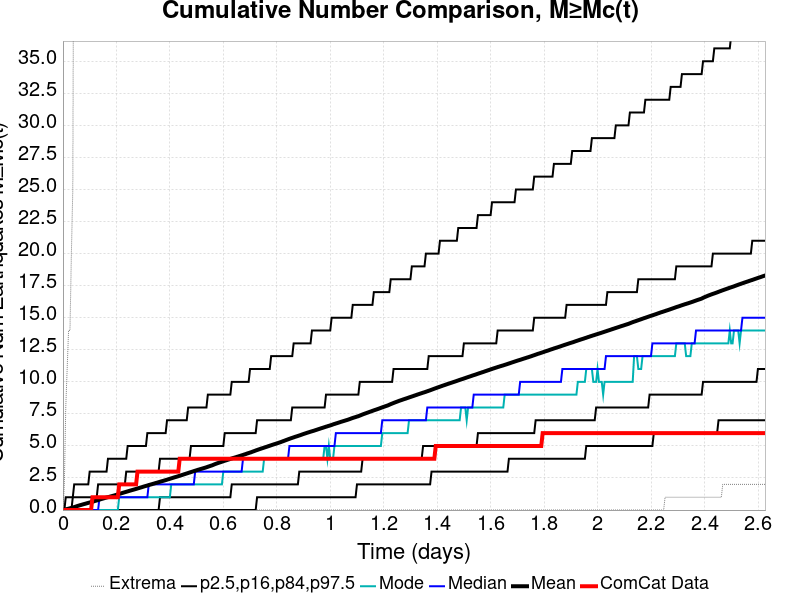

The file beside this chart, header and first rows:
Time (days), ComCat Data, Simulation Mean, Simulation Median, Simulation Mode, Simulation Minimum, Simulation Maximum, 2.5 %-ile, 16 %-ile, 84 %-ile, 97.5 %-ile
0.0, 0.0, 0.0, 0.0, 0.0, 0.0, 0.0, 0.0, 0.0, 0.0, 0.0
0.00526, 0.0, 0.0256, 0.0, 0.0, 0.0, 2.0, 0.0, 0.0, 0.0, 0.0
0.01052, 0.0, 0.0542, 0.0, 0.0, 0.0, 8.0, 0.0, 0.0, 0.0, 1.0
0.01578, 0.0, 0.0824, 0.0, 0.0, 0.0, 11.0, 0.0, 0.0, 0.0, 1.0
0.02104, 0.0, 0.1094, 0.0, 0.0, 0.0, 14.0, 0.0, 0.0, 0.0, 1.0
0.0263, 0.0, 0.1389, 0.0, 0.0, 0.0, 14.0, 0.0, 0.0, 0.0, 1.0
0.03156, 0.0, 0.1661, 0.0, 0.0, 0.0, 20.0, 0.0, 0.0, 0.0, 1.0
0.03682, 0.0, 0.1987, 0.0, 0.0, 0.0, 25.0, 0.0, 0.0, 1.0, 1.0
0.04208, 0.0, 0.2317, 0.0, 0.0, 0.0, 58.0, 0.0, 0.0, 1.0, 2.0
0.04734, 0.0, 0.2662, 0.0, 0.0, 0.0, 76.0, 0.0, 0.0, 1.0, 2.0
0.0526, 0.0, 0.3058, 0.0, 0.0, 0.0, 96.0, 0.0, 0.0, 1.0, 2.0
0.05786, 0.0, 0.3401, 0.0, 0.0, 0.0, 106.0, 0.0, 0.0, 1.0, 2.0
0.06312, 0.0, 0.373, 0.0, 0.0, 0.0, 112.0, 0.0, 0.0, 1.0, 2.0
0.06838, 0.0, 0.4038, 0.0, 0.0, 0.0, 119.0, 0.0, 0.0, 1.0, 2.0
0.07364, 0.0, 0.436, 0.0, 0.0, 0.0, 125.0, 0.0, 0.0, 1.0, 2.0
0.0789, 0.0, 0.4672, 0.0, 0.0, 0.0, 135.0, 0.0, 0.0, 1.0, 2.0
0.08416, 0.0, 0.4974, 0.0, 0.0, 0.0, 140.0, 0.0, 0.0, 1.0, 2.0
0.08942, 0.0, 0.5281, 0.0, 0.0, 0.0, 143.0, 0.0, 0.0, 1.0, 2.0
0.09468, 0.0, 0.5602, 0.0, 0.0, 0.0, 151.0, 0.0, 0.0, 1.0, 2.0
0.09994, 0.0, 0.5895, 0.0, 0.0, 0.0, 154.0, 0.0, 0.0, 1.0, 3.0
0.1052, 0.0, 0.6196, 0.0, 0.0, 0.0, 162.0, 0.0, 0.0, 1.0, 3.0
0.1105, 1.0, 0.6506, 0.0, 0.0, 0.0, 166.0, 0.0, 0.0, 1.0, 3.0
0.1157, 1.0, 0.6806, 0.0, 0.0, 0.0, 169.0, 0.0, 0.0, 1.0, 3.0
0.121, 1.0, 0.7167, 0.0, 0.0, 0.0, 173.0, 0.0, 0.0, 1.0, 3.0
0.1262, 1.0, 0.7469, 0.0, 0.0, 0.0, 175.0, 0.0, 0.0, 1.0, 3.0
0.1315, 1.0, 0.7796, 0.0, 0.0, 0.0, 178.0, 0.0, 0.0, 2.0, 3.0
0.1368, 1.0, 0.8156, 1.0, 0.0, 0.0, 182.0, 0.0, 0.0, 2.0, 3.0
0.142, 1.0, 0.8522, 1.0, 0.0, 0.0, 185.0, 0.0, 0.0, 2.0, 3.0
0.1473, 1.0, 0.8823, 1.0, 0.0, 0.0, 190.0, 0.0, 0.0, 2.0, 3.0
0.1525, 1.0, 0.9134, 1.0, 0.0, 0.0, 195.0, 0.0, 0.0, 2.0, 3.0
0.1578, 1.0, 0.9483, 1.0, 0.0, 0.0, 199.0, 0.0, 0.0, 2.0, 3.0
0.1631, 1.0, 0.9768, 1.0, 0.0, 0.0, 200.0, 0.0, 0.0, 2.0, 3.0
0.1683, 1.0, 1.007, 1.0, 0.0, 0.0, 202.0, 0.0, 0.0, 2.0, 4.0
0.1736, 1.0, 1.034, 1.0, 0.0, 0.0, 202.0, 0.0, 0.0, 2.0, 4.0
0.1788, 1.0, 1.064, 1.0, 0.0, 0.0, 207.0, 0.0, 0.0, 2.0, 4.0
0.1841, 1.0, 1.093, 1.0, 0.0, 0.0, 208.0, 0.0, 0.0, 2.0, 4.0
0.1894, 1.0, 1.126, 1.0, 0.0, 0.0, 211.0, 0.0, 0.0, 2.0, 4.0
0.1946, 1.0, 1.155, 1.0, 0.0, 0.0, 212.0, 0.0, 0.0, 2.0, 4.0
0.1999, 1.0, 1.188, 1.0, 0.0, 0.0, 215.0, 0.0, 0.0, 2.0, 4.0
0.2051, 1.0, 1.223, 1.0, 0.0, 0.0, 218.0, 0.0, 0.0, 2.0, 4.0
0.2104, 2.0, 1.257, 1.0, 1.0, 0.0, 221.0, 0.0, 0.0, 2.0, 4.0
0.2157, 2.0, 1.291, 1.0, 1.0, 0.0, 222.0, 0.0, 0.0, 2.0, 4.0
0.2209, 2.0, 1.325, 1.0, 1.0, 0.0, 222.0, 0.0, 0.0, 2.0, 4.0
0.2262, 2.0, 1.359, 1.0, 1.0, 0.0, 223.0, 0.0, 0.0, 2.0, 4.0
0.2314, 2.0, 1.391, 1.0, 1.0, 0.0, 224.0, 0.0, 0.0, 2.0, 4.0
0.2367, 2.0, 1.423, 1.0, 1.0, 0.0, 230.0, 0.0, 0.0, 3.0, 4.0
0.242, 2.0, 1.456, 1.0, 1.0, 0.0, 231.0, 0.0, 0.0, 3.0, 5.0
0.2472, 2.0, 1.49, 1.0, 1.0, 0.0, 232.0, 0.0, 0.0, 3.0, 5.0
0.2525, 2.0, 1.523, 1.0, 1.0, 0.0, 233.0, 0.0, 0.0, 3.0, 5.0
0.2577, 2.0, 1.553, 1.0, 1.0, 0.0, 234.0, 0.0, 0.0, 3.0, 5.0
0.263, 2.0, 1.585, 1.0, 1.0, 0.0, 235.0, 0.0, 0.0, 3.0, 5.0
0.2682, 2.0, 1.617, 1.0, 1.0, 0.0, 237.0, 0.0, 0.0, 3.0, 5.0
0.2735, 2.0, 1.649, 1.0, 1.0, 0.0, 237.0, 0.0, 0.0, 3.0, 5.0
0.2788, 3.0, 1.683, 1.0, 1.0, 0.0, 238.0, 0.0, 0.0, 3.0, 5.0
0.284, 3.0, 1.716, 1.0, 1.0, 0.0, 241.0, 0.0, 0.0, 3.0, 5.0
0.2893, 3.0, 1.749, 1.0, 1.0, 0.0, 242.0, 0.0, 0.0, 3.0, 5.0
0.2945, 3.0, 1.781, 1.0, 1.0, 0.0, 244.0, 0.0, 0.0, 3.0, 5.0
0.2998, 3.0, 1.817, 1.0, 1.0, 0.0, 245.0, 0.0, 0.0, 3.0, 5.0
0.3051, 3.0, 1.852, 1.0, 1.0, 0.0, 246.0, 0.0, 0.0, 3.0, 5.0
0.3103, 3.0, 1.882, 1.0, 1.0, 0.0, 247.0, 0.0, 0.0, 3.0, 5.0
... 440 more rows
